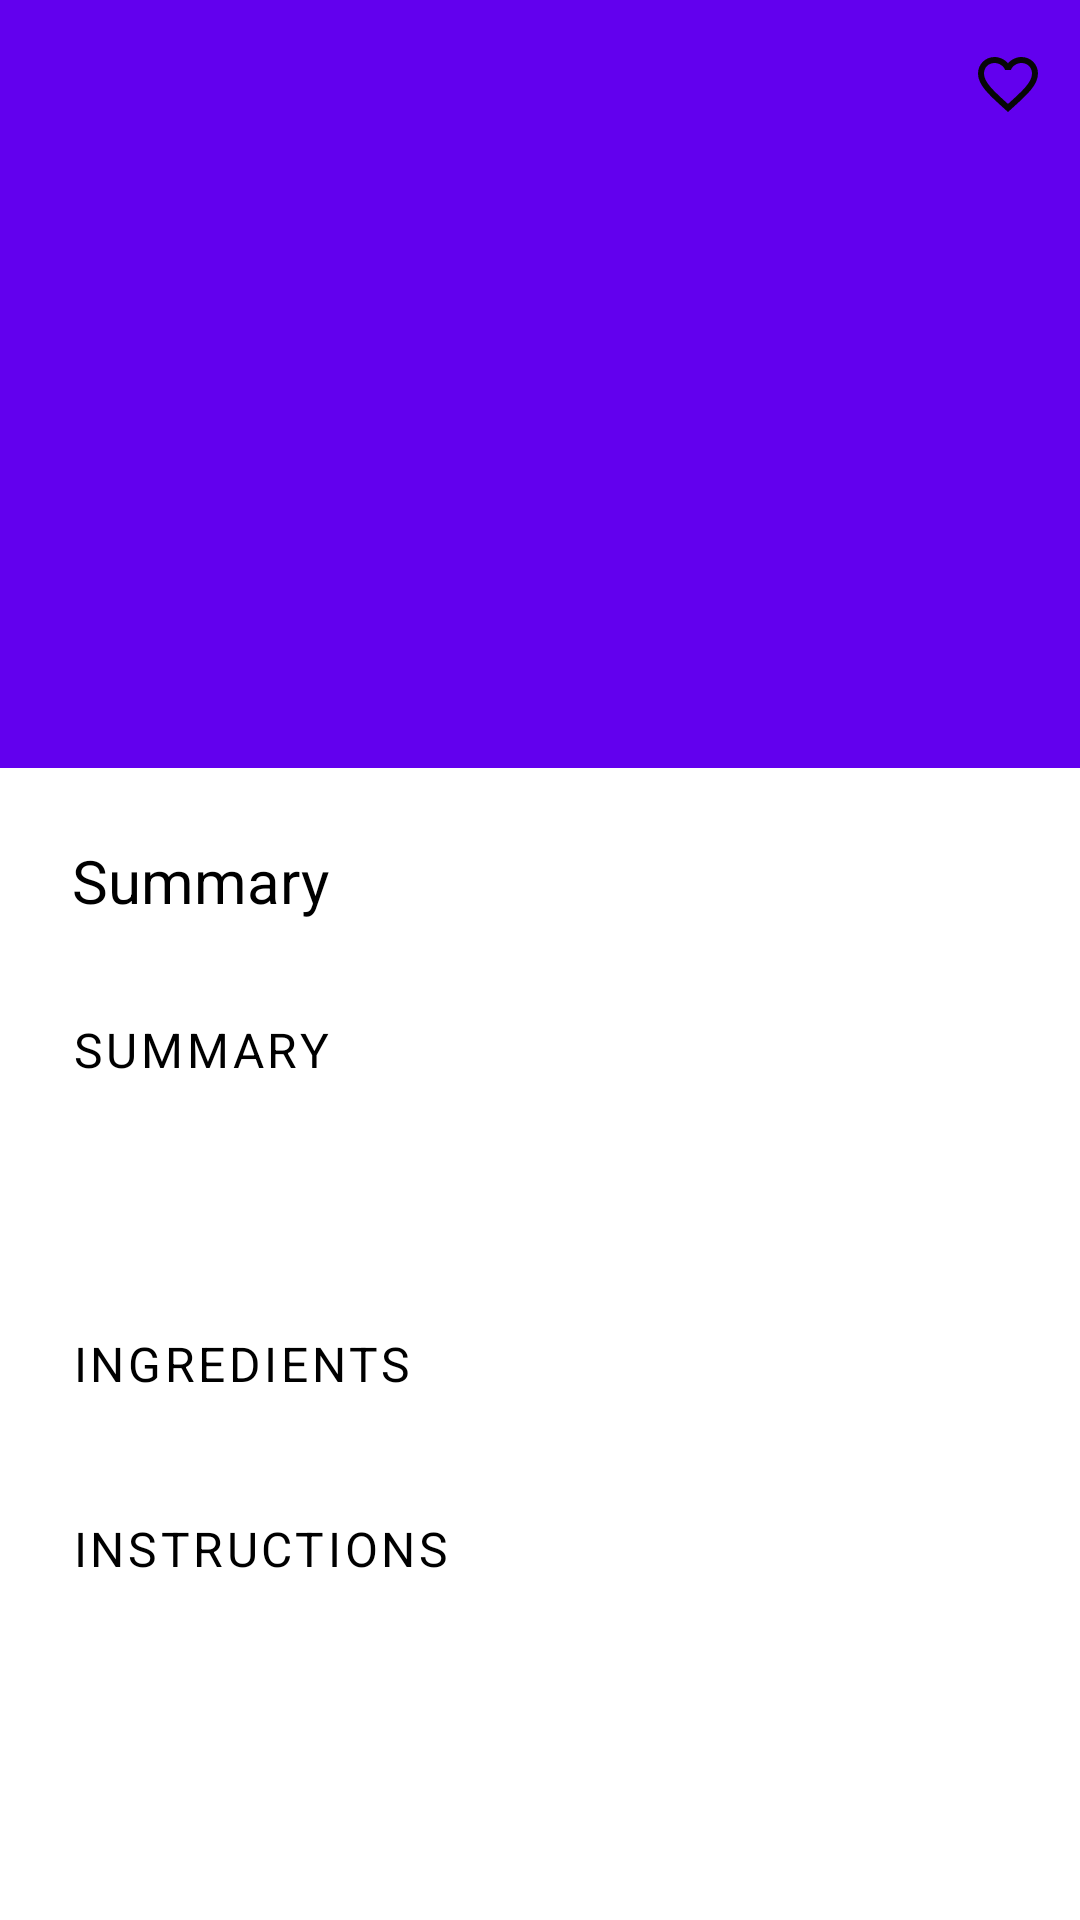

This screen was rendered from an Android layout file. Write that file and the resources it references.
<!-- AndroidManifest.xml: fallback theme Theme.MaterialComponents.DayNight.NoActionBar -->
<!-- res/layout/fragment_recipe_detail.xml -->
<?xml version="1.0" encoding="utf-8"?>
<androidx.coordinatorlayout.widget.CoordinatorLayout xmlns:android="http://schemas.android.com/apk/res/android"
    xmlns:app="http://schemas.android.com/apk/res-auto"
    xmlns:tools="http://schemas.android.com/tools"
    android:layout_width="match_parent"
    android:layout_height="match_parent"
    android:fitsSystemWindows="true">

    <com.google.android.material.appbar.AppBarLayout
        android:id="@+id/app_bar"
        android:layout_width="match_parent"
        android:layout_height="256dp"
        android:fitsSystemWindows="true">

        <com.google.android.material.appbar.CollapsingToolbarLayout
            android:id="@+id/toolbar_layout"
            android:layout_width="match_parent"
            android:layout_height="match_parent"
            android:fitsSystemWindows="true"
            app:contentScrim="@android:color/white"
            app:layout_scrollFlags="scroll|exitUntilCollapsed"
            app:title="Recipe Detail"
            app:titleEnabled="false"
            app:toolbarId="@+id/toolbar">

            <ImageView
                android:id="@+id/img_backdrop"
                android:layout_width="match_parent"
                android:layout_height="match_parent"
                android:contentDescription="@string/recipe_title"
                android:scaleType="centerCrop"
                android:src="@drawable/ic_placeholder_food"
                app:layout_collapseMode="parallax"
                app:layout_collapseParallaxMultiplier="0.5" />

            <com.google.android.material.appbar.MaterialToolbar
                android:id="@+id/toolbar"
                style="@style/Toolbar.Main"
                app:layout_collapseMode="pin"
                app:menu="@menu/detail_menu"
                app:navigationIcon="@drawable/ic_baseline_arrow_back_24"
                app:title="" />

        </com.google.android.material.appbar.CollapsingToolbarLayout>

    </com.google.android.material.appbar.AppBarLayout>

    <androidx.core.widget.NestedScrollView
        android:id="@+id/nestedScrollView"
        android:layout_width="match_parent"
        android:layout_height="match_parent"
        app:layout_anchor="@+id/nestedScrollView"
        app:layout_anchorGravity="center"
        app:layout_behavior="com.google.android.material.appbar.AppBarLayout$ScrollingViewBehavior">

        <LinearLayout
            android:layout_width="match_parent"
            android:layout_height="wrap_content"
            android:background="@android:color/white"
            android:orientation="vertical"
            android:padding="24dp">

            <TextView
                android:id="@+id/tv_title"
                android:layout_width="match_parent"
                android:layout_height="wrap_content"
                android:text="@string/summary_text"
                android:textAppearance="@style/TextView.Title"
                android:textSize="20sp"
                tools:text="Karedok Leunca" />

            <TextView
                android:layout_width="wrap_content"
                android:layout_height="wrap_content"
                android:layout_marginTop="32dp"
                android:text="@string/summary_text"
                android:textAppearance="@style/TextView.Title.Section" />

            <TextView
                android:id="@+id/tv_hint_summary"
                android:layout_width="wrap_content"
                android:layout_height="wrap_content"
                android:layout_marginTop="32dp" />

            <TextView
                android:id="@+id/tv_hint_ingredients"
                android:layout_width="wrap_content"
                android:layout_height="wrap_content"
                android:layout_marginTop="32dp"
                android:text="@string/ingredients_text"
                android:textAppearance="@style/TextView.Title.Section" />

            <com.google.android.material.chip.ChipGroup
                android:id="@+id/chip_group_types"
                android:layout_width="wrap_content"
                android:layout_height="wrap_content"
                android:layout_marginTop="8dp"
                android:clipToPadding="false" />

            <TextView
                android:id="@+id/tv_hint_steps"
                android:layout_width="wrap_content"
                android:layout_height="wrap_content"
                android:layout_marginTop="32dp"
                android:text="@string/instructions_text"
                android:textAppearance="@style/TextView.Title.Section" />

            <TextView
                android:id="@+id/tv_steps"
                android:layout_width="match_parent"
                android:layout_height="wrap_content"
                android:layout_marginTop="8dp"
                android:textColor="@android:color/black"
                android:textSize="15sp"
                tools:text="1. Boil water\n2. Add sugar" />

        </LinearLayout>

    </androidx.core.widget.NestedScrollView>

</androidx.coordinatorlayout.widget.CoordinatorLayout>
<!-- resources referenced by this layout -->
<resources>
  <string name="ingredients_text">Ingredients</string>
  <string name="instructions_text">Instructions</string>
  <string name="recipe_title">Recipe</string>
  <string name="summary_text">Summary</string>
  <style name="TextView.Title" parent="Widget.MaterialComponents.TextView">
          <item name="android:layout_width">match_parent</item>
          <item name="android:layout_height">wrap_content</item>
          <item name="android:textSize">16sp</item>
          <item name="android:textColor">@android:color/primary_text_light</item>
      </style>
  <style name="TextView.Title.Section" parent="TextView.Title">
          <item name="android:layout_width">match_parent</item>
          <item name="android:layout_height">wrap_content</item>
          <item name="android:textSize">16sp</item>
          <item name="android:textColor">@android:color/primary_text_light</item>
          <item name="textAllCaps">true</item>
          <item name="android:letterSpacing">0.075</item>
      </style>
  <style name="Toolbar.Main" parent="Widget.MaterialComponents.Toolbar">
          <item name="android:layout_width">match_parent</item>
          <item name="android:layout_height">wrap_content</item>
          <item name="android:backgroundTint">@android:color/white</item>
          <item name="titleTextColor">@android:color/black</item>
      </style>
</resources>
